pico-8 play session: no input (idle), after a click and taps of 🅾, ❎, 🅾+❎, 🅾 in the second before t = 0

[t = 1 s] idle ~1s (no d-pad/buttons)
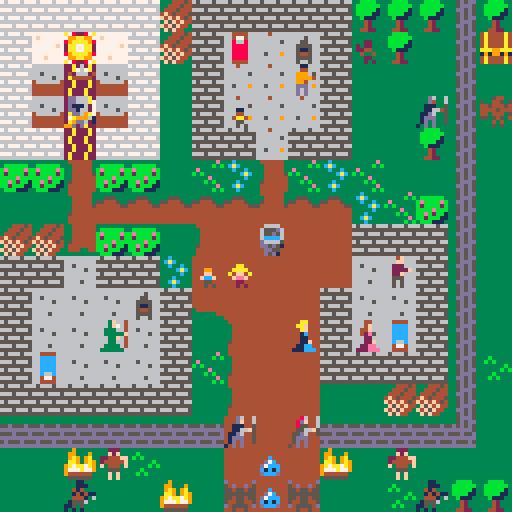
[t = 8 s] idle ~8s (no d-pad/buttons)
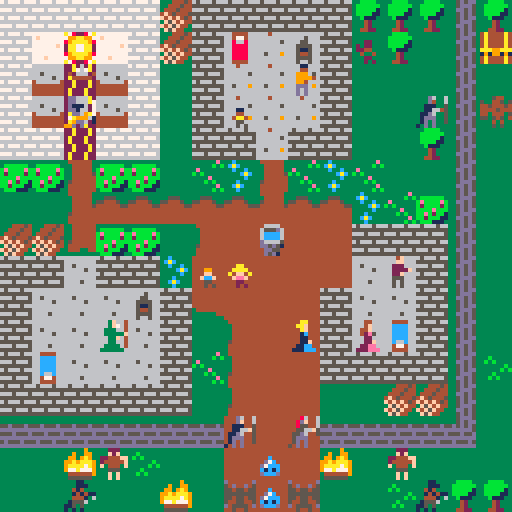

pico-8 cartridge
version 43
__lua__
--knights of power
--by mr traveling bard

--global variables
routines={}
--test=false

--==game state inits==
--intro state init
function init_intro()
	--variables
	scene="intro"
	--setup main functions
	_update=update_intro
	_draw=draw_intro
end

--main menu state init
function init_mainmenu()
 --variables
 text_timer=0
 text_wait=30
 scene="mainmenu"
	--setup main functions
	_update=update_mainmenu()
	_draw=draw_mainmenu()
end

--battle state init
function init_battle()
	--variables
 scene="battle"
	--setup main functions
	_update=update_battle()
	_draw=draw_battle()
end

--save state init
function init_save()
	--variables
--	scene="save"
	--setup main functions
--	_update=update_save()
--	_draw=draw_save()
end

--game state init
function init_game()
	--variables
	scene="game"
	game_win=false
	game_over=false
	menu_active=false
	bbeg_defeated=false
	--setup calls
	init_map() --in map code
	init_text() --in text code
	init_statuseffect()
	init_inventory()
	init_skills()
	init_status()
	init_player() --in player code
	init_npcs()
	init_switches()
	--setup main functions
	_update = update_game 
	_draw = draw_game
end

--==game functions==
--menus
function init_menu()
	--setup variables
	menuselect=1
end

function init_use_menu()
	use_menu=false
	useselect=1
	usestep=false
end

--game data
function init_npc(id,name,sprite,x,y,dialogue)
 return {
  id=id,
  name=name,
  sprite=sprite,
  x=x,
  y=y,
  --dialogue should be {{},{}}
  dialogue=dialogue
 }
end

function init_npcs()
	--main npc data source
	npc_data={}
	--for easier maintenance
	npc_temp1={} --non-dialogue
	npc_temp2={} --dialogue only
	--map1
	npc_temp1=split([[
	1,elder,136,3,10;
	2,kid,134,11,1;
	3,kid,133,7,3;
	4,kid,132,6,8;
	5,kid,135,7,8;
	6,villager,128,12,8;
	7,villager,129,9,2;
	8,villager,130,11,10;
	9,villager,131,9,10;
	10,guard,142,13,3;
	11,guard,141,7,13;
	12,guard,139,9,13;
	13,monster,163,15,3;
	14,monster,166,8,14;
	15,monster,164,7,15;
	16,monster,166,8,15;
	17,monster,164,9,15;
	18,monster,162,3,14;
	19,monster,167,2,15;
	20,monster,162,12,14;
	21,monster,167,13,15]],";")

--npcid,order,end?,self?,switch,story_req,set_story,text		
	npc_temp2=split([[
	1;64;1;false;false;;0;0;in our most dire need, where \are the gnomes, the wild men, \and the wizards of the spiral|
	1;64;2;true;false;;0;0;tower? will they stand by & \watch us burn?! or...are they \already dead?|
	2;64;1;true;false;;0;0;my dad said he heard something\by this side of the wall. he\looks worried...i'm scared.|
	3;64;1;true;false;;0;0;what are those at the gate \yelling about? what's going \on?|
	4;64;1;false;true;;0;0;my grandma said you shouldn't\show monsters fear. it only\makes them stronger.|
	4;64;2;false;true;;0;0;i'm still scared though...|
	4;66;3;false;true;;0;0;you don't have to be afraid.\i won't let them inside these\walls. the light will prevail.|
	4;64;4;false;true;;0;0;but...aren't you scared too?|
	4;66;5;false;true;;0;0;of course. but sometimes we\have to fight what is in front\of us, even if we're scared.|
	4;66;6;true;true;;0;0;because the cost of not doing\so is too high. stay strong.\the light will win this day.|
	4;64;1;true;false;;0;0;i'm staying strong, mister.|
	5;64;1;false;false;;0;0;the little blue ones look \kind of cute.|
	5;64;2;true;false;;0;0;are they really monsters?|
	6;64;1;false;false;;0;0;i don't care about goddesses,\gods, light, or darkness. but\when a bunch of monsters,|
	6;64;2;true;false;;0;0;ogres, & lizard folk turn up\with weapons, well... i'm \open to divine intervention.|
	7;64;1;false;false;;0;0;how can the goddess of light\let this happen? has the \light truly faded?|
	7;64;2;true;false;;0;0;should we accept our fate?\is this the end?;66|
	10;64;1;true;false;;0;0;i know it's just beyond this\wall. will it climb or...is it\strong enough to bust through?|
	11;64;1;true;false;;0;0;this is bad. we simply don't\have the numbers to hold this\many back!|
	12;64;1;false;false;;0;0;we are supposed to deal with\bandits & the occasional\monster. but this...|
	12;64;2;true;false;;0;0;this is a small army... what\if it's only the vanguard?]],"|")
	
	for i=1,#npc_temp1 do
		local id,name,sprite,x,y=unpack(split(npc_temp1[i],","))
		local dialogue=parse_text(npc_temp2,true,id)
		add(npc_data,init_npc(id,name,sprite,x,y,dialogue))
	end
end

function init_inventory()
	--setup variables
	invselect=1
	invstep=false
	--add inventory
	--format:item_num,name,quick desc,full desc,
	--q heal amount,q status effect to add, q se to remove,
	--f heal amount,f se to add,f se to remove;
	if not inventory_data then
		inventory_data=split([[
		1,dwarven bread,quick:heal 3hp/3 turns,full:heal 6hp+3 def/3 turns,3,4,0,6,5,4;
		2,kobold's bane,quick:cure burned,full:quick+3 atk/3 turns,0,0,1,0,6,1;
		3,rogue's folly,quick:cure fouled,full:quick+3 spd/3 turns,0,0,2,0,7,2;
		4,weak health potion,quick:heal 5hp,full:heal 12hp,5,0,0,12,0,0,0;
		5,whitewood tincture,quick:+3 mag/3 turns,full:+3 to stats/3 turns,0,8,0,0,9,0]],";")
	end
end

function init_skills()
	--setup variables
	skiselect=1
	skistep=false
	--add skills
	--format:skill_num,name,
	--desc line 1,desc line 2,
	--mp cost,damage,se add,menu useable;
	if not skills_data then
		skills_data=split([[
		1,sword of light  ,one enemy,   holy damage,2,0,0,0;
		2,healing light   ,self,restores hp to full,5,0,0,1;
		3,shield of light ,self,negate all damage/1 turn,2,0,10,0;
		4,flash of light  ,all enemies,   holy damage + 50% stun,3,0,0,0;
		5,the last light  ,all enemies,release remaining light,60,0,0,0]],";")
	end
end

function init_status()
	status_labels1=split([[
	1,lv: ;
	2,hp: ;
	3,mp: ;
	4,xp: ;
	5,status: ;
	6, ;
	7, ;
	8,=equipment=;
	9,iron sword : +;
	10,iron shield: +]],";")
	status_labels2=split([[
	11,  str: ;
	12,  dex: ;
	13,  con: ;
	14,  mag: ;
	15,  atk: ;
	16,  def: ;
	17,  spd: ;
	18,m.atk: ;
	19,m.def:	]],";")
end

function init_statuseffect()
	--num,name,stat,value,
	--2nd stat, value;
	--10=all 0=hp
	statuseffect_data=split([[
	1,burned,0,-1,5,-3;
	2,fouled,0,-2,0,0;
	3,afraid,10,-2,0,0;
	4,full,0,3,0,0;
	5,sturdy,0,6,6,3;
	6,strong,5,3,0,0;
	7,swift,7,3,0,0;
	8,smart,8,3,0,0;
	9,super,10,3,0,0;
	10,safe,0,0,0,0]],";")
end

function init_temp_stats()
--1,str 2,dex 3,con 4,mag
--5,atk 6,def 7,spd 8,matk 9,mdef
	p.temp_stats={}
	for i=1,9 do
		add(p.temp_stats,0)
	end
end

function init_switches()
	switches={}
	--add(switches,{"test",false})
end

--main config
_init = init_intro 
-->8
--update code

--intro state update
function update_intro()
	if btnp(🅾️) then
		--go to main menu
		active_text=nil
		--init_mainmenu()
		init_game()
	end
end

--main menu state update
function update_mainmenu()
	if btnp(🅾️) and (active_text) then
		--go to game
		active_text=nil
		init_game()
	end
end

--save state update
function update_save()
	--code
end

--game state update
function update_game()
	if (not game_over) then
		if ((not active_text) and (not menu_active) and (not active_dialogue)) then
			update_map()
			move_player()
			check_win_lose()
		elseif menu_active then
			if inventory_menu then
				if use_menu then
					update_use_menu()
				else
					update_inventory()
				end
			elseif skills_menu then
				if use_menu then
					update_use_menu()
				else
					update_skills()
				end
			elseif status_menu then 
				--lock select for main menu
			else
				update_menu()
			end
		end
	else
		if (btnp(❎))	extcmd("reset")
	end
end

--game functions
function update_tiles()
	for x=mapx,mapx+15 do
		for y=mapy,mapy+15 do
			if (is_tile(anim1,x,y)) then
				swap_tile(x,y)
				--sfx(3)
			elseif (is_tile(anim2,x,y)) then
				unswap_tile(x,y)
				--sfx(3)
			end
		end
	end
end

function update_menu()
--todo: consolidate all these
--update menus into single func
--since they are very similar
	if btnp(➡️) then
		if menuselect<4 then
			menuselect+=1
		else
			menuselect=1
		end
	elseif btnp(⬅️) then
		if menuselect>1 then
			menuselect-=1
		else
			menuselect=4
		end
	end
end

function update_inventory() 
	if btnp(⬇️) and p_inventory then
		if invselect<#p_inventory then
			invselect+=1
		else
			invselect=1
		end
	elseif btnp(⬆️) and p_inventory then
		if invselect>1 then
			invselect-=1
		else
			invselect=#p_inventory
		end
	end
end

function update_skills() 
	if btnp(⬇️) then
		if skiselect<#p_skills then
			skiselect+=1
		else
			skiselect=1
		end
	elseif btnp(⬆️) then
		if skiselect>1 then
			skiselect-=1
		else
			skiselect=#p_skills
		end
	end
end

function update_use_menu() 
	if btnp(⬇️) or btnp(⬆️) then
		if useselect==1 then
			useselect=2
		else
			useselect=1
		end
	end
end

function check_can_use_item()
	local value=p_inventory[invselect][1]
	
	if value==4 and p.hp==p.maxhp then
		active_text="\n\n     your health is full"
		draw_text()
		return false
	end
	return true
end

function check_can_use_skill()
	local mp_cost=p_skills[skiselect][5]
	--check if menu only
	if p_skills[skiselect][8]==0 and scene=="game" then
		active_text="\n\n   skill can't be used now"
		draw_text()
		return false
	--check if you have enough mana
	elseif (mp_cost>p.mp or p.mp==0) then
		active_text="\n\n    your mana is too low"
		draw_text()
		return false
	--check if you are already at full hp
	elseif skiselect==2 and p.hp==p.maxhp then
		active_text="\n\n     your health is full"
		draw_text()
		return false
	end
	return true
end

function check_win_lose()
	if bbeg_defeated then
		game_win=true
		game_over=true
	elseif p.hp<=0 then
		game_win=false
		game_over=true
	end
end

function async(func)
	add(routines,cocreate(func))
end

function wait(frames)
	for i=1,frames do
		yield()
	end
end

function run_async()
	for r in all(routines) do
		if costatus(r) == "dead" then
			del(routines,r)
		else
			assert(coresume(r))
		end
	end
end

function move(obj,key,dest,frames,expr)
	local init=obj[key]
	frames=frames or 30
	expr=expr or linear
	
	for i=1,frames do
		obj[key]=lerp(init,dest,expr(i/frames))
		yield()
	end
end

function lerp(a,b,t)
	return a+(b-a)*t
end

function linear(t)
	return t
end

function easeinelastic(t)
	if(t==0) return 0
	return 2^(10*t-10)*cos(2*t-2)
end

function is_empty(t)
--checks if a table is empty

	for _,_ in pairs(t) do
		return false
	end
	return true
end

-->8
--draw code

--intro state draw
function draw_intro()
	cls()
	active_text="\n   traveling bard studios\n\n          presents"
	draw_text(4,14,4,48)
end

--main menu state draw
function draw_mainmenu()
	cls() 
	active_text="\n   knights of power:\n\n              last light"
	draw_text(4,14,4,48)
end

--save state draw
function draw_save()
	--code
end

--game state draw
function draw_game()
	cls()
	if (not game_over) then
		draw_map()
		draw_npcs()
		draw_player()
		if (not active_text) then
			if active_dialogue then
				draw_textbox(face)
			else
				--x button checks
				if (btnp(❎) and (not menu_active)) then
					init_menu()
					menu_active=true
 			elseif (btnp(❎) and menu_active) then
 				if not (inventory_menu or use_menu or skills_menu or status_menu) then
					menu_active=false
				else
					if (btnp(❎) and inventory_menu) then
						if (not use_menu) then
							inventory_menu=false
						else
							init_use_menu()
						end
					elseif (btnp(❎) and skills_menu) then
						if (not use_menu) then
							skills_menu=false
						else
							init_use_menu()
						end
					elseif (btnp(❎) and status_menu) then
						status_menu=false
					end
				end
			end
		end
		--draw active menus
		if menu_active then
			check_hp_color()
			draw_menu()
			draw_mini_status(66)
			--main menu options
			if (btnp(🅾️) and menuselect==1) then 
				if (not inventory_menu) init_inventory()
					inventory_menu=true 
				elseif (btnp(🅾️) and menuselect==2) then
					if (not skills_menu) init_skills()
					skills_menu=true
				elseif (btnp(🅾️) and menuselect==3) then 
					status_menu=true 
				end
				--items
				if inventory_menu then 
					draw_inventory()
					--use
					if (btnp(🅾️) and p_inventory and #p_inventory>0) then
						if invstep and (not usestep) then
							init_use_menu()
							use_menu=true 
						else
							invstep=true
						end
					end
					if use_menu then
						draw_use_menu()
						if (btnp(🅾️) and useselect==1) then
							if usestep then 
								if check_can_use_item() then
									use_item()
								else
									init_use_menu()
								end
							else
								usestep=true
							end
						elseif (btnp(🅾️) and useselect==2) then
							init_use_menu()
						end
					end
				end
				--skills
				if skills_menu then 
					draw_skills()
					--use
					if (btnp(🅾️) and skistep and (not usestep)) then
							init_use_menu()
							use_menu=true 
					else
							skistep=true
					end
					if use_menu then
						draw_use_menu()
						if (btnp(🅾️) and useselect==1) then
							if usestep then 
								if check_can_use_skill() then
									use_skill()
								else
									init_use_menu()
								end
							else
								usestep=true
							end
						elseif (btnp(🅾️) and useselect==2) then
							init_use_menu()
						end
					end
				end
				--status
				if status_menu then 
					draw_status()
				end
				--options
			end
		else
			draw_text()
		end
		--==testing area==
		--print(next_text,9)
		--print("p.x: "..p.x,0,0,0)
		--print("p.y: "..p.y,0,8,0)
		--print("p.dx: "..p.dx,0,16,0)
		--print("p.dy: "..p.dy,0,24,0)
		--print("t.x: "..(targetx or 0),0,32,0)
		--print("t.y: "..(targety or 0),0,40,0)
		--print(text_data[1][2],0,0,9)
		--print(text_data[2][2],0,8,9)
		--print(text_data[3][2],0,16,9)
		--print(npc_data[4].dialogue[1][6],0,0,0)
		--print(npc_data[4].dialogue[2][6],0,8,0)
		--print(npc_data[4].dialogue[7][6],0,16,0)	
		--print("diff x: "..abs(p.x - npc_data[1].x),0,32,0)
		--print("diff y: "..abs(p.y - npc_data[1].y),0,40,0)
		--==end of testing area==
	else
		draw_win_lose()
	end
end

--game functions
function draw_menu()	
	menux=mapx*8+10
	menuy=mapy*8+7
	
	draw_box(1,14,4,2)
	if menuselect==1 then
	--x1=8,x2=30
	rectfill(menux-2,menuy-1,menux+20,menuy+5,13)
 elseif menuselect==2 then
	--x1=32,x2=58
	rectfill(menux+22,menuy-1,menux+48,menuy+5,13)
 elseif menuselect==3 then
	--x1=60,x2=86
	rectfill(menux+50,menuy-1,menux+76,menuy+5,13)
 else
	--x1=88,x2=118
	rectfill(menux+78,menuy-1,menux+108,menuy+5,13)
 end
	print("items skills status options",menux,menuy,7)
--troubleshooting
--print(menuselect,1,1,12)
end

function draw_inventory()
	local invx=mapx*8+10
	local invy=mapy*8+2
 local line_item=0

	--inventory box
	draw_box(5,11,4,44)
	--description box
	draw_box(2,14,4,19)
	--print if available
 if p_inventory and #p_inventory>0 then
 	--invselect
 	rectfill(invx-2,invy+38+(invselect*8),invx+85,invy+44+(invselect*8),13)
		--inventory
		for i=1,#p_inventory do
			if p_inventory[i][3]>0 then
				line_item+=1
				print((p_inventory[i][3]<10 and "0" or "")..p_inventory[i][3].." "..p_inventory[i][2],invx,invy+39+(line_item*8),7)
			end
		end
		--description
		print(p_inventory[invselect][4],invx,invy+22,7)
		print(p_inventory[invselect][5],invx,invy+30,7) 
	end	
end

function draw_skills()
	local skix=mapx*8+10
	local skiy=mapy*8+2
	local line_item=0

	--skills box
 draw_box(5,11,4,44)
 --description box
	draw_box(2,14,4,19)
 --skiselect
 rectfill(skix-2,skiy+38+(skiselect*8),skix+85,skiy+44+(skiselect*8),13)
	--skills
	for i=1,#p_skills do
		line_item+=1
		print(p_skills[i][2].." "..(p_skills[i][5]<10 and "0" or "")..p_skills[i][5].."mp",skix,skiy+39+(line_item*8),7)
	end
	--description
	print(p_skills[skiselect][3],skix,skiy+22,7)
	if p_skills[skiselect][6]>0 and skiselect~=5 then
		print(p_skills[skiselect][6],skix,skiy+30,9)
	end
 print(p_skills[skiselect][4],skix,skiy+30,7) 	
end

function draw_use_menu()
	local usex=mapx*8+106
	local usey=mapy*8+48
 
 draw_box(3,2,101,44)
 --use select
 rectfill(usex,usey-1+(useselect*8),usex+13,usey+5+(useselect*8),13)
 --use menu
	print("use?",usex,usey,7)
	print("yes",usex+1,usey+8,7)
	print("no",usex+1,usey+16,7)
end

function draw_mini_status(face)
	mini_statusx=mapx*8+42
	mini_statusy=mapy*8+92

	draw_box(3,5,42,94,face)
	print("lv: "..p.lvl,mini_statusx+6,mini_statusy+7,7)
	print("hp: ",mini_statusx+6,mini_statusy+15,7)
	print((p.hp<10 and "0" or "")..p.hp,mini_statusx+22,mini_statusy+15,hp_color)
	print("/",mini_statusx+30,mini_statusy+15,7)
	print(p.maxhp,mini_statusx+34,mini_statusy+15,maxhp_color)
	print("mp: "..(p.mp<10 and "0" or "")..p.mp.."/"..p_maxmp,mini_statusx+6,mini_statusy+23,7)	
end

function draw_status()
	local statusx=mapx*8+10
	local statusy=mapy*8+2

	--status box
 draw_box(12,14,4,19)
 --labels
 print(p.name,statusx,statusy+22,7)
 print(p.title,statusx,statusy+30,7)
 draw_print(status_labels1,statusx,statusy+30)
 draw_print(status_labels2,statusx+72,statusy+38)
 --values
 print(p.lvl,statusx+14,statusy+38,7)
 --hp & mp
 print((p.hp<10 and "0" or "")..p.hp,statusx+14,statusy+46,hp_color)
 print("/",statusx+22,statusy+46,7)
 print(p.maxhp,statusx+26,statusy+46,maxhp_color)
 print((p.mp<10 and "0" or "")..p.mp.."/"..p_maxmp,statusx+14,statusy+54,7)
 print(p.xp,statusx+14,statusy+62,7)
 --status
 if is_empty(p.status) then
		print("normal",statusx+28,statusy+70,7)	
 else
 	print_range(p.status,1,2,statusx+28,statusy+70)
 	print_range(p.status,3,5,statusx,statusy+78)
 	print_range(p.status,6,8,statusx,statusy+86)
 end
	--equipment
	print(p.sword_score,statusx+57,statusy+102,7)
	print(p.shield_score,statusx+57,statusy+110,7)
 --the rest of the stats
 
 temp_stats=split(p_str_total..",;"..p_dex_total..",;"..p_con_total..",;"..p_mag_total..",;"..p.atk..",;"..p.def..",;"..p.spd..",;"..p.matk..",;"..p.mdef..",",";")
	for i=1,9 do
		temp_stats[i]=temp_stats[i]..check_color(p.temp_stats[i])
	end
	draw_print(temp_stats,statusx+98,statusy+38,true)
end

function check_color(value)
	if value>0 then
		return 11
	elseif value<0 then
		return 8
	else 
		return 7
	end
end

function check_hp_color()
 maxhp_color=check_color(p.temp_stats[3])
 hp_color=(p.hp==p.maxhp and maxhp_color or 7)
end

function draw_print(split_string,x,y,color_flag)
	local color_flag=color_flag or false
	
	for i=1,#split_string do
		if color_flag then
			local label,c_num=unpack(split(split_string[i],","))	
			print(label,x,y+(i*8),c_num)
		else
			local line_item,label=unpack(split(split_string[i],","))
			print(label,x,y+(i*8),7)	
		end
	end
end

function draw_textbox(face)
	--faces: default 64;hero 66
	face=face or 64
	textx=mapx*8
	texty=mapy*8+96
	
	if active_dialogue then
		--draw_box(3,15,0,52,face)
		draw_box(3,15,0,96,face)
		print(active_dialogue,textx+5,texty+5,7)
		if (flr(time()*4)%2==0) then
			spr(100,textx+116,texty+20)
		end
	end
	
	if (btnp(🅾️) and read) then
		active_dialogue=nil
		read=false	
	else
		read=true
	end
end

function draw_text(rows,col,x,y)
	--local iterate=iterate or false
	--local text_index=text_index or 0
	local rows=rows or 3
	local col=col or 14
	local x=x or 4
	local y=y or 52
	 
	if active_text then
		if scene=="game" then
			textx=mapx*8+x
			texty=mapy*8+y
		else
			textx=x
			texty=y
		end
	
		draw_box(rows,col,x,y)
		print(active_text,textx+4,texty+4,7)
		if (flr(time()*4)%2==0) then
			spr(100,textx+(col*8-4),texty+(rows*8-4))
		end
	end
	
	if (btnp(🅾️) and read) then
		active_text=nil
		read=false	
	else
		read=true
	end	
end

function draw_box(rows,columns,x,y,face)
	--face is the sprite or default box
	face=face or 64
	if (scene=="game") then
		boxx=mapx*8+x
		boxy=mapy*8+y
	else
		boxx=x
		boxy=y
	end
	--default box
	fill=81
	top_left=64
	v_border=80
	h_border=65
	--conditional updates
	if (face==66) then 
		top_left=68
		v_border=82
		h_border=67		
	elseif (face==69) then
		top_left=84
		v_border=85
		h_border=70
	end

	--building the box
	--face corner
	spr(face,boxx,boxy)
	--other three corners
	spr(top_left,boxx+(columns*8),boxy,1,1,true) --topright
	spr(top_left,boxx,boxy+(rows*8),1,1,false,true) --bottomleft
	spr(top_left,boxx+(columns*8),boxy+(rows*8),1,1,true,true) --bottomright
	for i=1,(columns-1) do
		--horizontal borders
		spr(h_border,boxx+i*8,boxy)
		spr(h_border,boxx+i*8,boxy+(rows*8),1,1,false,true)
 	for n=1,(rows-1) do
 		--vertical borders
			spr(v_border,boxx,boxy+n*8)
			spr(v_border,boxx+(columns*8),boxy+n*8,1,1,true,false)
 		--fill
 		spr(fill,boxx+i*8,boxy+n*8)
 	end
 end
end

function draw_win_lose()
	camera()
	if (game_win) then
		print("★ you win! ★",37,64,7)
 else
 	print("game over! :(",38,64,7)
 end
 	print("press ❎ to play again",20,72,5)
end

function print_range(list,start_i,end_i,x,y)
  local str = ""
  for i = start_i, min(#list, end_i) do
    str = str .. list[i][1] .. " "
  end
  if str ~= "" then print(str,x,y,7) end
end

-->8
--player code

function init_player()
--sets all initial player data

	p={}
--[[	
 p.x=2 --starting x
	p.y=3 --starting y
	p.dx=0 --x facing: -1 (left), 0, 1 (right)
 p.dy=-1 --y facing: -1 (up), 0, 1 (down)
	p.sprite=1
	==starting stats==
	p.name="????"
	p.title="the last"
	p.lvl=1
	p.mp=60
	p.xp=0
	p.str=4
	p.dex=4
	p.con=4
	p.mag=4
	==starting equipment stats==
	p.sword_score=5
	p.shield_score=2
	]]
	p.x,p.y,p.dx,p.dy,p.sprite,p.name,p.title,p.lvl,p.mp,p.xp,p.str,p.dex,p.con,p.mag,p.sword_score,p.shield_score=
	unpack(split("2,3,0,-1,1,????,the last light,1,60,0,4,4,4,4,5,2"))
	--starting stats
	p_maxmp=60 --just for drawing
	p.status={}
	init_temp_stats()
	set_stats()
	p_skills={}
	set_skills()
	--testing area
	--change_statuseffects(1,true)
	--p.hp=2
	--starting inventory
	p_inventory={}
	set_inventory()
end

function set_xp_table()
--orders papa johns pizza

	xp_table = split("10,30,90,270")
end

function set_inventory()
--sets starting player inv

	start_inv=split("1,1;2,8;3,11;4,1;5,2",";")
 --start_inv=split("5,2;1,2",";")
	if start_inv then
		for i=1,#start_inv do
			local item_num,quantity=unpack(split(start_inv[i],","))
		
			add_item(item_num,quantity)
		end
	end
end

function add_item(item_num,quantity)
--adds/updates items to player
	
	local inum,iname,qdesc,fdesc,qheal,qadd_stat,qremove_stat,fheal,fadd_stat,fremove_stat=lookup_inventory_data(item_num)
	local exists=exists_in(p_inventory,iname)
	if exists then
		p_inventory[exists][3]+=quantity
	else 
		add(p_inventory,{inum,iname,quantity,qdesc,fdesc,qheal,qadd_stat,qremove_stat,fheal,fadd_stat,fremove_stat})
	end
end

function lookup_inventory_data(item_num)
	return unpack(split(inventory_data[item_num],","))
end

function lookup_skills_data(skill_num)
	return unpack(split(skills_data[skill_num],","))
end

function lookup_statuseffect_data(status_num)
	return unpack(split(statuseffect_data[status_num],","))
end

function use_item(use_type)
--uses items
	local use_type=use_type or "f"
	local qheal,qadd,qremove,fheal,fadd,fremove=unpack(p_inventory[invselect],6,11)
	--=quick use=
 if use_type=="q" then
		--remove statuses if available
		if qremove>0 then
			change_statuseffects(qremove,false)
		end
		--add statuses if available
		if qadd>0 then
			change_statuseffects(qadd,true)
		end
		--recover health if available
		if qheal>0 then
			p.hp+=qheal
			if p.hp>p.maxhp then
				p.hp=p.maxhp
			end
		end
	--=full use=
	else
		--remove statuses if available
		if fremove>0 then
			change_statuseffects(fremove,false)
		end
		--add statuses if available
		if fadd>0 then
			change_statuseffects(fadd,true)
		end
		--recover health if available
		if fheal>0 then
			p.hp+=fheal
			if p.hp>p.maxhp then
				p.hp=p.maxhp
			end
		end
	end
	--deduct from inventory
	p_inventory[invselect][3]-=1
	if p_inventory[invselect][3]==0 then
	 local i=(invselect==#p_inventory and invselect-1 or invselect)
	 deli(p_inventory,invselect)
	 invselect=i
	end
	--cleanup
	init_use_menu()
end

function change_statuseffects(status_num,add_boolean)
	local snum,sdesc,stat1,val1,stat2,val2=lookup_statuseffect_data(status_num)
	if add_boolean then
		local exists=exists_in(p.status,sdesc)
		if exists then
			p.status[exists][2]=3
		else
			add(p.status,{sdesc,3})
			change_stats(stat1,val1)
			change_stats(stat2,val2)
		end
	else
		local exists=exists_in(p.status,sdesc,true)
		if exists then
			change_stats(stat1,val1,true)
			change_stats(stat2,val2,true)
		end
	end
	set_stats(true)
end

function change_stats(stat_num,value,stat_revert)
--0,hp 10,all main stats
	local stat_revert=stat_revert or false
	
	if stat_num>0 then
		if stat_num==10 then
			for i=1,9 do
				if stat_revert then
					p.temp_stats[i]-=value
				else
					p.temp_stats[i]+=value
				end
			end
		else
			if stat_revert then
				p.temp_stats[stat_num]-=value
			else
				p.temp_stats[stat_num]+=value
			end
		end
	end
end

function exists_in(t,v,delete_flag)
	local delete_flag=delete_flag or false
	local n=#t
	
	for i=1,n do
		if t[i][1]==v then
			if delete_flag then
				deli(t,i)
				return true
			else
				return i
			end
		end
	end
	return false
end

function check_for_levelup()
--checks player xp against xp_table

	if (xp_table[p.lvl] >= p.xp) levelup()
end

function levelup()
--prompt the player which stat they would like to update
--draw_levelup()
	p.lvl+=1
	if p.lvl==5 then 
		p.mp+=10
		if p.mp>p_maxmp then 
			p_maxmp=p.mp
		end
		p_skills[5][2]="the last light+ "
		p_skills[5][4]="destroy the darkness"
	end
	set_stats()
end

function set_stats(refresh)
--sets all player battle stats
	local refresh=refresh or false
	local temp_str,temp_dex,temp_con,temp_mag,temp_atk,temp_def,temp_spd,temp_matk,temp_mdef=unpack(p.temp_stats)
	local maxhp_start=p.maxhp
	
	p_str_total=p.str+temp_str
	p_dex_total=p.dex+temp_dex
	p_con_total=p.con+temp_con
	p_mag_total=p.mag+temp_mag
	
	p.atk = p.str + p.lvl + p.sword_score + temp_atk
	p.def = p.con + p.shield_score + temp_def
	p.spd = p.dex + p.lvl + temp_spd
	p.matk = p.mag + p.lvl + p.sword_score + temp_matk
	p.mdef = p.mag + p.shield_score + temp_mdef
	p.maxhp = (p.con*4) + (p.lvl*4) + (temp_con*3)
	if refresh then
		--if maxhp increases hp increases
		local hpdiff=p.maxhp-maxhp_start
		if hpdiff>0 then
			p.hp+=hpdiff
		end
		--if maxhp decreases hp decreases to match maxhp if over it
		if p.hp>p.maxhp then
			p.hp=p.maxhp
		end
		return
	end
	p.hp = p.maxhp
end

function set_skills()
	--sets player skill list
	for i=1,#skills_data do		
			add_skill(i)
	end
end

function add_skill(skill_num)
--adds skills to player
	local snum,sname,sdesc1,sdesc2,smpcost,sdamage,sadd,smenu=lookup_skills_data(skill_num)
	--specific to 1 & 4 that describe values that need to be updated
	if snum==1 then
		sdamage=p.atk+(p.matk*2)
	elseif snum==4 then
		sdamage=p.matk
	elseif snum==5 then
		sdamage=(p.matk*p.mp)*(p.lvl==5 and 2 or 1)
	end
	add(p_skills,{snum,sname,sdesc1,sdesc2,smpcost,sdamage,sadd,smenu})
end

function use_skill(use_type)
--uses skills
	local use_type=use_type or "m"
	local smpcost,sdamage,sadd,smenu=unpack(p_skills[skiselect],5,8)
	--add statuses if available
	if sadd>0 then
		change_statuseffects(sadd,true)
	end
	--recover health if available
	if skiselect==2 then
		p.hp=p.maxhp
	end
	--deduct mp & adjust last light
	p.mp-=p_skills[skiselect][5]
	set_last_light()
	--cleanup
	init_use_menu()
end

function set_last_light()
	p_skills[5][5]=p.mp
end

function draw_player()
	spr(p.sprite,p.x*8,p.y*8,1.0,1.0,flip_x)
end

function move_player()
	local movex=0
	local movey=0
	
	if btnp(⬅️) then
	 movex=-1
	 flip_x=true
	end
	if btnp(➡️) then 
		movex=1
		flip_x=false
	end
	if (btnp(⬆️))	movey=-1
	if (btnp(⬇️))	movey=1
	
	if movex!=0 or movey!=0 then
		p.dx=movex
		p.dy=movey
	end
	
	local newx=p.x+movex
	local newy=p.y+movey
	
	interact(newx,newy)
		
	if (can_move(newx,newy)) then
		p.x=mid(0,newx,127)
		p.y=mid(0,newy,63)
	else
		sfx(0)
	end
end

function interact(x,y)
	targetx=p.x+p.dx
	targety=p.y+p.dy
	--check for text
	active_text=get_text(x,y)
	--check for fight
	if targetx==8 and targety==14 then
		if not slime_defeated then
			init_battle()
		end
	end
	--check for npc dialogue
	if btnp(🅾️) and active_dialogue==nil then 
 	talking=true
 end
 if talking then
 	for n in all(npc_data) do
  	-- distance check between player and this specific npc
  	if targetx==n.x and targety==n.y then
   	active_dialogue,face=get_npc_dialogue(n) 
   	break
  	end
 	end
 end
 if active_dialogue==nil then
 	talking=false
 	clean_reads()
 end
end

-->8
--map code

function init_map()
	--timers
	timer=0
	anim_time=15 --30 = 1 second

	--map tile settings
	wall=split([[3,4,5,6,7,8,9,10
	,11,12,13,14,15,18,21,22,23,24
	,25,28,29,32,33,34,35,36,37,38
	,44,45,50,52]],",")
	anim1=split([[12,14,28,44,60
	,62]],",")
	anim2=split([[13,15,29,45,61
	,63]],",")
	--text=split([[26,63]],",")
	lose={}
	win={}
	cutscene={}	
end

function update_map()
	if (timer<0) then
		update_tiles()
		timer=anim_time
	end
	timer-=1
end

function draw_map()
	mapx=flr(p.x/16)*16
	mapy=flr(p.y/16)*16
	camera(mapx*8,mapy*8)
	
	map(0,0,0,0,128,64)
end

function draw_npcs()
	for n in all(npc_data) do
  draw_npc(n.sprite, n.x, n.y)
 end
end

function draw_npc(sprite,x,y)
	spr(sprite,x*8,y*8)
end

function is_tile(tile_type,x,y)
	tile=mget(x,y)
	for i=1,#tile_type do
		if (tile==tile_type[i]) return true
	end
	return false
end

function can_move(x,y)
	--check if an npc is there
	for n in all(npc_data) do
		if x==n.x and y==n.y then
			return false
		end
	end
	--if no npc, is it a wall?
	return not is_tile(wall,x,y)
end

function swap_tile(x,y)
	tile=mget(x,y)
	mset(x,y,tile+1)
end

function unswap_tile(x,y)
	tile=mget(x,y)
	mset(x,y,tile-1)
end
-->8
--text code

function init_text()
	--story variables
	story_beat=0
	next_text=0
	cleaned_reads=true
	ended=false
	face=64
	
	--setup tables
	text_data={}
	cutscene_data={}
	
	--common text
	locked_door="the door is locked.\nperhaps there's a\nkey nearby..."

	--adding text to dictionary
	--(x,y,order,end?,self?,switch?,story?,set_story?,text
	set_alltext()
	
end

function set_alltext()	
	temp_text_data={}
	--initial text state
--x,y,order,end?,self?,switch,story_req,set_story,text	
	--map1
	temp_text_data=split([[
	2;4;1;false;true;;0;0;as you leave this once holy \place to face the agents of \darkness, you are struck by|
 2;4;2;false;true;;0;0;a feeling that you will \likely never return.|
 2;4;3;true;true;;0;1;did your goddess feel the \same when she stood alone \against the dark gods?]],"|")
 
 --load data into text_data 
 parse_text(temp_text_data,false)	
end

function parse_text(split_table,npc_flag,id)
 local id=id or 0
	local npc_dialogue={}
	
	for i=1,#split_table do
 	local order,text_end,set_selfswitch,switch,story_req,set_story,text=unpack(split(split_table[i],";"),3,9)
 	local split_text=split(text,"\\")
 	local end_flag= text_end=="true" and true or false
		local self_flag= set_selfswitch=="true" and true or false
 	
 	if #split_text>1 then
 		local temp_text=""
 		for i=1,#split_text do
 			temp_text=temp_text..split_text[i]..chr(10)
 		end		
 		--override text with temp
 		text=temp_text
 	end
 	if npc_flag then
 		local npcid,face=unpack(split(split_table[i],";"),1,2)
 		if npcid==id then
 			add(npc_dialogue,{npcid,false,order,end_flag,self_flag,false,switch,story_req,set_story,text,face})
 		end
 	else
 		local x,y=unpack(split(split_table[i],";"),1,2)
 		add_text(x,y,order,end_flag,self_flag,switch,story_req,set_story,text)
 	end
 end
 --returns a dialogue table for a npc init
 if npc_flag then
 	return npc_dialogue
 end
end

function add_text(x,y,order,text_end,set_selfswitch,switch,story_req,set_story,text)
--x,y that triggers it
--the boolean here is being set for normal iteration as false by default
--order of text as a number
--text_end is a boolean,false means there is more,true means it is the end
--set_selfswitch is a boolean, false will allow repeats, true will not allow repeats
--the boolean here is being set for normal selfswitch use if being used, false by default
--switch is a string that will be looked up if true otherwise ignore
--story_req is a num of the required story_beat, if 0 then doesn't matter
--set_story sets the story beat
	add(text_data,{x+y*128,false,order,text_end,set_selfswitch,false,switch,story_req,set_story,text})
end

function get_text(x,y)
--search texts for x and y
	local index=x+y*128
	local exists=exists_in(text_data,index)
	
	--does something exist on this tile?
	if exists then
		exists+=next_text
		local index,read,order,text_end,set_self,self,switch,story_req,set_story,text=unpack(text_data[exists])
		local checked=text_check(read,text_end,switch,story_req,set_story)
		
		--show text if not read yet
		if checked then
			--update read
			text_data[exists][2]=true
			--update selfswitch as needed
			if set_self then
				text_data[exists][6]=true
			end
			--send text
			return text
		else
			return nil
		end
	else
		--nothing was found for this tile
		return nil
	end
end

function get_npc_dialogue(npc)
	local line_index=first_available_dialogue(npc)
	local empty=is_empty(npc.dialogue)
	
	--does this npc have dialogue?
	if empty then
		return nil
	else
		local npcid,read,order,text_end,set_self,self,switch,story_req,set_story,text,face=unpack(npc.dialogue[line_index])
		local checked=text_check(read,text_end,switch,story_req,set_story)
		
		--show text if not read yet
		if checked and ended==false then
			--update read
			npc.dialogue[line_index][2]=true
			--update selfswitch as needed
			if set_self then
				npc.dialogue[line_index][6]=true
			end
			if text_end then
				ended=true
			end
			--send text and face
			return text,face
		else
			ended=false
			return nil
		end
	end	
end

function text_check(read,text_end,switch,story_req,set_story)
	local switch_exists=exists_in(switches,switch)
	--==checks==	
	--check switches
	if switch_exists then
		if switches[switch_exists][2]==false then
			return nil
		end
	end
	--check story req
	if story_req~=0 and story_req>story_beat then
		return nil
	end
	--show text if not read yet
	if read then
			return nil
	end
	--==passes==
	--update story beat as needed
	if story_beat<set_story then
		story_beat=set_story
	end
	--iterate if needed
	if text_end then
		next_text=0
		--setup cleaner
		cleaned_reads=false
	else
		next_text+=1
	end
	return true
end

function clean_reads()
--if selfswitch is false,then 
--update reads set to true from
--interactions
	for i=1,#text_data do
		if text_data[i][6]==false and text_data[i][2] then
			text_data[i][2]=false
		end
	end
	for n in all(npc_data) do
		for i=1,#n.dialogue do
			if n.dialogue[i][6]==false and n.dialogue[i][2] then
				n.dialogue[i][2]=false
			end
		end
	end
	cleaned_reads=true
end

function first_available_dialogue(npc)
	local n=#npc.dialogue
	
	for i=1,n do
		if npc.dialogue[i][2]==false and npc.dialogue[i][6]==false then
			return i
		end
	end
	return n
end

function add_cutscene(map_num,seq,switch,obj,action,key,dest,frames,text)
--add code
end

function get_cutscene()
--add code
end

function run_cutscene()
-- parse instructions and 
-- create async func like below
-- possible actions: 
-- wait,move,text,battle,animate

--	async(function()
--		move(p,"x",64)
--  wait(30)
--		move(p,"y",32)
--	end)
end

-->8
--battlesystem code

function init_battle()
	--game states
	battle_state={
		player_turn=1,
		enemy_turn=2,
		win=3,
		lose=4
	}
	--battle test data
	battle={
		state=1,
		enemy={hp=15,maxhp=15,atk=3,name="slime"},
		message="your turn!",
		battle_select=1, --1=attack,2=heal 
		anim_timer = 0
	}
	--setup main functions
	_update = update_battle 
	_draw = draw_battle
end

function update_battle()
	battle.anim_timer -= 1
	
	if battle.state==battle_state.player_turn then
		--move select
		if btnp(2) then battle.battle_select=1 end
		if btnp(3) then battle.battle_select=2 end
		--confirm action
		if btnp(4) and battle.anim_timer<=0 then
			if battle.battle_select == 1 then
				--attack
				local dmg=p.atk+flr(rnd(3))
				battle.enemy.hp-=dmg
				battle.message="you hit for "..dmg.."!"
				battle.anim_timer=30
				battle.state=battle_state.enemy_turn
			elseif battle.battle_select==2 then
				--heal
				local heal=4+flr(rnd(4))
				p.hp=min(p.hp+heal,p.maxhp)
				battle.message="healed "..heal.." hp!"
				battle.anim_timer=30
				battle.state=battle_state.enemy_turn
			end
			--check win
			if battle.enemy.hp<=0then
				battle.enemy.hp=0
				battle.state=battle_state.win
				battle.message="you won!"
				slime_defeated=true
				battle.anim_timer=60
				return
			end
		end
	elseif battle.state==battle_state.enemy_turn then
		--wait for animation, then enemy acts
		if battle.anim_timer<=0 then
			local dmg=battle.enemy.atk+flr(rnd(3))
			p.hp-=dmg
			battle.message=battle.enemy.name.." hits for "..dmg.."!"
			battle.anim_timer=30
			battle.state=battle_state.player_turn
			
			--check lose
			if p.hp<=0 then
				p.hp=0
				battle.state=battle_state.lose
				battle.message="you lost..."
			end
		end
	else
		--go back to the game
		if battle.anim_timer<=0 then
			_update=update_game 
		 _draw=draw_game					
		end
	end
end

function draw_battle()
	cls()
	--screen
	rectfill(60,10,100,50,3)
	spr(166,74,20)
	--enemy
	print(battle.enemy.name,60,55,7)
	draw_hp_bar(60,62,battle.enemy.hp,battle.enemy.maxhp,8)
	--player
	print("????",4,80,7)
	draw_hp_bar(4,87,p.hp,p.maxhp,11)
	--message box
	rectfill(0,96,127,127,0)
	rect(0,96,127,127,7)
	print(battle.message,4,100,7)
	--action menu (player turn only)
	if battle.state==battle_state.player_turn then
		print((battle.battle_select==1 and ">" or " ").."attack",4,110,7)
		print((battle.battle_select==2 and ">" or " ").."heal",4,118,7) 
	end
	
	--win/lose overlay
	if battle.state==battle_state.win or battle.state==battle_state.lose then
		local col=battle.state==battle_state.win and 11 or 8
		print(battle.message,44,60,col)
	end
end

function draw_hp_bar(x,y,hp,maxhp,col)
	local w=40
	rect(x,y,x+w,y+4,7)
	local fill=flr((hp/maxhp)*w)
	rectfill(x+1,y+1,x+fill,y+3,col)
	print(hp.."/"..maxhp,x+w+2,y,7)
end
__gfx__
000000000dd66600000000004444444433344454335d5dd333333333335ddd536644446666444466a782287a66666666ddbbbb333dddbb3d3333333333377333
000000000dd66607000000004ffffff133444544335ddd5333333333335d5dd36647746666cccc66799aa997666666663bdddbddddbbddb33337733363377337
007007000d111607000000004f1ff1f13444544433dd5d5355d555d55d5d5d536686686666cccc6689aaaa98665666663bbbbd133bbbdbdd3337733336666773
000770000dd16607000000004f1f1ff14f454445335d5d53dddddddddddddd536688886666cccc662aa77aa266666566ddbbdd133bddb1d33366633333373333
000770000add6907000000004ffffff1f4f4f454335d5dd3555d555d555d55d36688886666cccc662aa77aa24666666433dd11dd33db11333607073334777433
0070070007a9996100000000411111113f5f4f44335ddd53ddddddddddddddd36688886666c66c6689aaaa9844444444333dd33ddd34ddd33461047334010433
000000000a9dd6010000000033341333f4f5f44333dd5d535d555d555d555d536688886666477466799aa997444444443dd42dd333dd233d3344443333444433
0000000099d0d00000000000333410033f5f4433335d5d53ddddddddddddddd36644446666444466a782287a44444444d34422333d4422333334433333344333
33333333333333333311133333c33333333333e33399993333bbbb3333333333333333336666666622a222a222a262a233333933339333334444444462466666
3333333333b33333315551333cac333333333b3b399999933bbbbbb33bbbbbb3333333336666566622a222a222a767a233933993399333931144444444466666
333333333b3b33331556551333c33c333e333333399999833bbbbb13bebbbbeb3b333b33666556662a222a222426662439939a9339a939a34444444414456666
33333333333333b3156555133333cac3b3b33333399998833bbbb113b2bbbb2b33b3b331665555662a222a222a44444299a9aaa93aa939a94444445444466666
3333333333333b3b1555552133333c333333e3333398883333b11133bbbbebbbb3bbbb136651156622a222a222a222a29aaaa7a99a7aa7a94444444444466666
33333333333b333312555521333c3333333b3b333334233333342333bbeb2bb13bbbbb136654456622a222a222a222a2977a77799777a7794444444444466666
3333333333b3b3333155221333cac333333333e33334233333342333bb2bbb113bbbb113665555662a222a222a222a2234444449944444431144444414666666
333333333333333333333333333c333333333b3b33442233334422333bbb111334343423665665662a222a222a222a2235555553355555534444444446666666
11111111111c11111111111111111131111111111111333333331111344444433333333344444444000000000000000044666644446666444a4444a44a4aa4a4
111111111cc1c111115551111111133c111111111111113333111111334444433355533344444444000000000000000046555d6446555d644a4444a415199151
11111111111111c115565511111133c1111111111111111331111111334444435544453344444444000000000000000046cccc644655d5644a4444a411111111
111111111111cc1c156555111311cc11111ccc111111111331111111334444454444445544444444000000000000000046cccc6446cccc644a4444a411111111
111111111111111115555521c33111111cc111c1111111111111111133444444444444444444444400000000000000004d6666544d666654aaa99aaa15111151
1111111111cc1111c255552c1c33111111111111111111111111111135444444444444444444444400000000000000004dd5d5144dd5d514191991914a4444a4
11111111cc11c1111c5522c111cc1111111111111111111111111111344444444444444444444444000000000000000044dd554444dd55444a4444a44a4444a4
111111111111111111cccc1111111111111111111111111111111111344444444444444444444444000000000000000044d5d14444d5d1444a4444a44a4444a4
6666666666666666656665666664666676777677777777779999999933444444444444443444444434444443000000000000000000000000333233233bb2bb2b
66666666666666665555555566666666666666667f777777994999993344444444444444334444443344444300000000000000000000000033232332bb2b2bb2
666666666656666666656665666666567776777677777777999999493344444444444444334444443544444300000000000000000000000032333332b2b333b2
6666666666666566555555556666666666666666777777f7944499993344444444444444334444445444444500000000000000000000000032333323b2b3bb2b
6666666666666666656665666666666676777677777777779944499935444444444444443344444444444444000000000000000000000000332323233b2b2b2b
6666666666666666555555556656669666666666777777779999949934444444344444443544444444444444000000000000000000000000332332333b2bb2b3
6666666666665666666566656666666677767776777f777799499999344433443333334434444444444444440000000000000000000000003332333333b2bb33
666666666666666655555555666666666666666677777777999999493333333333333333344444444444444400000000000000000000000033332333333b2b33
0005555555555555dd66655555555555000555557070755555555555000000000000000000000000000000000000000000000000000000000000000000000000
0557777777777777dd66699999999999055999997777722222222222000000000000000000000000000000000000000000000000000000000000000000000000
0575555555555555d111655555555555059555557272755555555555000000000000000000000000000000000000000000000000000000000000000000000000
5755111111111111dd16611111111111595511115777111111111111000000000000000000000000000000000000000000000000000000000000000000000000
57511111111111115dd6111111111111595111115251111111111111000000000000000000000000000000000000000000000000000000000000000000000000
57511111111111115951111111111111595111115251111111111111000000000000000000000000000000000000000000000000000000000000000000000000
57511111111111115951111111111111595111115251111111111111000000000000000000000000000000000000000000000000000000000000000000000000
57511111111111115951111111111111595111115251111111111111000000000000000000000000000000000000000000000000000000000000000000000000
575111111111111159511111dd666555000555555251111166666555000000000000000000000000000000000000000000000000000000000000000000000000
575111111111111159511111dd66677705522222525111116b6b6777000000000000000000000000000000000000000000000000000000000000000000000000
575111111111111159511111d1116555052555555251111166666555000000000000000000000000000000000000000000000000000000000000000000000000
575111111111111159511111dd166111525511115251111156661111000000000000000000000000000000000000000000000000000000000000000000000000
5751111111111111595111115dd61111525111115251111157511111000000000000000000000000000000000000000000000000000000000000000000000000
57511111111111115951111157511111525111115251111157511111000000000000000000000000000000000000000000000000000000000000000000000000
57511111111111115951111157511111525111115251111157511111000000000000000000000000000000000000000000000000000000000000000000000000
57511111111111115951111157511111525111115251111157511111000000000000000000000000000000000000000000000000000000000000000000000000
03555555022555554404455522225555000000000000000000000000000000000000000000000000000000000000000000000000000000000000000000000000
0337777702f7777742024777f22f7777000000000000000000000000000000000000000000000000000000000000000000000000000000000000000000000000
3333555522f5555528882555ffff5555000000000000000000000000000000000000000000000000000000000000000000000000000000000000000000000000
4ff4111122221111898981114ff4f111000000000000000000000000000000000000000000000000000000000000000000000000000000000000000000000000
54411111228811112888211142242111777777770000000000000000000000000000000000000000000000000000000000000000000000000000000000000000
5751111157511111528211114444f111077777700000000000000000000000000000000000000000000000000000000000000000000000000000000000000000
57511111575111115888111157511111007777000000000000000000000000000000000000000000000000000000000000000000000000000000000000000000
57511111575111115751111157511111000770000000000000000000000000000000000000000000000000000000000000000000000000000000000000000000
00000000000000000000000000000000000000000000000000000000000000000000000000000000000000000000000000000000000000000000000000000000
00000000000000000000000000000000000000000000000000000000000000000000000000000000000000000000000000000000000000000000000000000000
00000000000000000000000000000000000000000000000000000000000000000000000000000000000000000000000000000000000000000000000000000000
00000000000000000000000000000000000000000000000000000000000000000000000000000000000000000000000000000000000000000000000000000000
00000000000000000000000000000000000000000000000000000000000000000000000000000000000000000000000000000000000000000000000000000000
00000000000000000000000000000000000000000000000000000000000000000000000000000000000000000000000000000000000000000000000000000000
00000000000000000000000000000000000000000000000000000000000000000000000000000000000000000000000000000000000000000000000000000000
00000000000000000000000000000000000000000000000000000000000000000000000000000000000000000000000000000000000000000000000000000000
0004f0000001100000044000000aa000000000000000000000000000000000000003f00400066000000220040008600600086006000d6006000d600600000000
000ff000000440000004f00000aaf000000000000000000000000000000000000003f7040066f0000002f004008df006008d4006000df006000d400600000000
00222000009990000044f000000af000000000000000000000322000000aa000003330040006f0000022f0040085500600855006001110050011100500000000
002222f0009999400042e0000001c00000099000000110000232200000aaaa000033333f000530000022288f005566f500556645001166f50011664500000000
0022f000009940000002200000011000000ff00000044000022440000a0ff0a000033f040005500000228f04055d6005055d6005011d6005011d600500000000
0055500000ddd00000022f0000011f0000fccf00004aa4000043340000feef000003300400055f000028800405ddd00005ddd00001ddd00501ddd00500000000
0050500000d0d0000022ee000011cc000005500000055000000220000002200000333304005533000028880405d0d00005d0d00001d0d00501d0d00500000000
0050500000d0d0000222eee00111ccc00005050000050500000202000002020003333330055533300228888050d0d00050d0d00010d0d00010d0d00000000000
00000000000000000000000000000000000000000000000000000000000000000000000000000000000000000000000000000000000000000000000000000000
00000000000000000000000000000000000000000000000000000000000000000000000000000000000000000000000000000000000000000000000000000000
00000000000000000000000000000000000000000000000000000000000000000000000000000000000000000000000000000000000000000000000000000000
00000000000000000000000000000000000000000000000000000000000000000000000000000000000000000000000000000000000000000000000000000000
00000000000000000000000000000000000000000000000000000000000000000000000000000000000000000000000000000000000000000000000000000000
00000000000000000000000000000000000000000000000000000000000000000000000000000000000000000000000000000000000000000000000000000000
00000000000000000000000000000000000000000000000000000000000000000000000000000000000000000000000000000000000000000000000000000000
00000000000000000000000000000000000000000000000000000000000000000000000000000000000000000000000000000000000000000000000000000000
00077000000330000002220000054400d000000d0004300000000000000110000000000000000000000000000000000000000000000000000707070000000000
0007700600033300000f2f005004450550d00d050003300000000000000111000000000000000000000000000000000000000000000000000777770600000000
0066600600434000022444ff445444545505505500222000000c0000004140000000000000000000000000000000000000000000000000000777770600000000
06070706003434330244444f44445444555555550022223000d7c000001414110000000000000000000000000000000000000000000000000727270600000000
60777075004443060f04440f4404440555055055002223000d7ccc00004441060000000000000000000000000000000000000000000000000177710600000000
0006000503555600000555005505450450055005005550000c1c1c00015556000000000000000000000000000000000000000000000000000111115200000000
0060600033505000000f0f0000040400d055550d005050000dcccd00115050000000000000000000000000000000000000000000000000000115550200000000
0060600030303000000f0f0000050500005005000050500000000000101010000000000000000000000000000000000000000000000000001150500000000000
0000000000000000000000000000000000000000000000000000000000000000000000000000000000000000000000000000000000000000000aa000000aa000
000000000000000000000000000000000000000000000000000000000000000000000000000000000000000000000000000000000000000000aaf00000aaf000
000000000000000000000000000000000000000000000000000000000000000000000000000000000000000000000000000000000000000010aaf00070aaf000
000000000000000000000000000000000000000000000000000000000000000000000000000000000000000000000000000000000000000011a6700077a67000
0000000000000000000000000000000000000000000000000000000000000000000000000000000000000000000000000000000000000000111666f0777666f0
000000000000000000000000000000000000000000000000000000000000000000000000000000000000000000000000000000000000000011066f0077066f00
00000000000000000000000000000000000000000000000000000000000000000000000000000000000000000000000000000000000000001006700070067000
00000000000000000000000000000000000000000000000000000000000000000000000000000000000000000000000000000000000000000066770000667700
05440000000044500544000000004450000000000000000000000000000000000000000000000000000000000000000000000000000000000000000000000000
05400000000004500540000000000450000000000000000000000000000000000000000000000000000000000000000000000000000000000000000000000000
00540000000045000054000000004500000000222200000000000000000000000000000000000000000000000000000000000000000000000000000000000000
00544000000445000054400000044500000000f22f00000000000000000000000000000000000000000000000000000000000000000000000000000000000000
00055420024550000005542002455000000000ffff00000000000000000000000000000000000000000000000000000000000000000000000000000000000000
0000228228220000000022822822000000022f4ff4f2200000000000000000000000000000000000000000000000000000000000000000000000000000000000
02202288882202200220226666220220002f22422422f24000000000000000000000000000000000000000000000000000000000000000000000000000000000
08829528825928800882826226282880022ff444444ffff000000000c00000000000000000000000000000000000000000000000000000000000000000000000
002899288299820000282629226282000ff0444444440ff00000000dcc0000000000000000000000000000000000000000000000000000000000000000000000
00288288882882000028262a926282000ff0044444400ff0000000d7ccc000000000000000000000000000000000000000000000000000000000000000000000
000288888888200000022299a9222000000004444440044000000d7ccccc00000000000000000000000000000000000000000000000000000000000000000000
00002288882200000000229a9a220000000005555550044000000cc0c0cc00000000000000000000000000000000000000000000000000000000000000000000
00002828828200000000299aa9a20000000005555550044000000dcccccd00000000000000000000000000000000000000000000000000000000000000000000
0000028888200000000a09aaa9909000000002f002f0454400000000000000000000000000000000000000000000000000000000000000000000000000000000
00000028820000000000099a99a00000000002200f20445400000000000000000000000000000000000000000000000000000000000000000000000000000000
000000022000000000909a999a990a0000000ff00ff0044000000000000000000000000000000000000000000000000000000000000000000000000000000000
00000000000000000000000000000000000000000000000000000000000000000000000000000000000000000000000000000000000000000000000000000000
00000000000000000000000000000000000000000000000000000000000000000000000000000000000000000000000000000000000000000000000000000000
0000000000000000000000000000000000000000000000000000000000000000000000000000000000000000000000000000000000000000000c000000000000
000000000000000000000000000000000000000000000000000000000000000000000000000000000000000000000000000000000000000000d7c00000000000
00000000000000000000000000000000000000000000000000000000000000000000000000000000000000000000000000000000000000000d7ccc0000000000
00000000000000000000000000000000000000000000000000000000000000000000000000000000000000000000000000000000000000000c1c1c0000000000
00000000000000000000000000000000000000000000000000000000000000000000000000000000000000000000000000000000000000000dcccd0000000000
__gff__
0000000000000000000000000000000000000000000000000000000000000400000000000000000000000000000000000000000000000000000000000000000000000000000000000000000000000000000000000000000000000000000000000000000000000000000000000000000000000000000000000000000000000000
0000000000000000000000000000000000000000000000000000000000000000000000000000000000000000000000000000000000000000000000000000000000000000000000000000000000000000000000000000000000000000000000000000000000000000000000000000000000000000000000000000000000000000
__map__
3434343434043232323232161616051610101010101010102020222020202020000000000000000000000000000000000000000000000000000000000000000000000000000000000000000000000000000000000000000000000000000000000000000000000000000000000000000000000000000000000000000000000000
34350a3534043208331932101610052e10121010101020202020202020212020000000000000000000000000000000000000000000000000000000000000000000000000000000000000000000000000000000000000000000000000000000000000000000000000000000000000000000000000000000000000000000000000
340b1b0b34103233333332101010051010101010202022202021202020201010000000000000000000000000000000000000000000000000000000000000000000000000000000000000000000000000000000000000000000000000000000000000000000000000000000000000000000000000000000000000000000000000
340b1a0b34103233333332101010051010102020202020202020202010101010000000000000000000000000000000000000000000000000000000000000000000000000000000000000000000000000000000000000000000000000000000000000000000000000000000000000000000000000000000000000000000000000
34341a3434103232333232101016051020202020202020202022201010101110000000000000000000000000000000000000000000000000000000000000000000000000000000000000000000000000000000000000000000000000000000000000000000000000000000000000000000000000000000000000000000000000
1717271717101413271413141010051020212020202021201010101012101010000000000000000000000000000000000000000000000000000000000000000000000000000000000000000000000000000000000000000000000000000000000000000000000000000000000000000000000000000000000000000000000000
10102728282828283a2828131417051020202020201010101010101010101010000000000000000000000000000000000000000000000000000000000000000000000000000000000000000000000000000000000000000000000000000000000000000000000000000000000000000000000000000000000000000000000000
04043717171039292c2929323232051020201010101010111010101011101010000000000000000000000000000000000000000000000000000000000000000000000000000000000000000000000000000000000000000000000000000000000000000000000000000000000000000000000000000000000000000000000000
3232313232132929292929313132051010101010111010101010101010101010000000000000000000000000000000000000000000000000000000000000000000000000000000000000000000000000000000000000000000000000000000000000000000000000000000000000000000000000000000000000000000000000
3231313119323829292932313132051010101010101010101010101010101010000000000000000000000000000000000000000000000000000000000000000000000000000000000000000000000000000000000000000000000000000000000000000000000000000000000000000000000000000000000000000000000000
3231313131321039292932310932051010101010101012101010101012101010000000000000000000000000000000000000000000000000000000000000000000000000000000000000000000000000000000000000000000000000000000000000000000000000000000000000000000000000000000000000000000000000
3209313131321439292932323232051110101010101010101010101010101010000000000000000000000000000000000000000000000000000000000000000000000000000000000000000000000000000000000000000000000000000000000000000000000000000000000000000000000000000000000000000000000000
3232323232321039292910100404051010101010101010101110101010101010000000000000000000000000000000000000000000000000000000000000000000000000000000000000000000000000000000000000000000000000000000000000000000000000000000000000000000000000000000000000000000000000
0606060606060629292906060606071010101110101010101010101010101210000000000000000000000000000000000000000000000000000000000000000000000000000000000000000000000000000000000000000000000000000000000000000000000000000000000000000000000000000000000000000000000000
10101c101110102929291c101010101010101010101010101012101010111010000000000000000000000000000000000000000000000000000000000000000000000000000000000000000000000000000000000000000000000000000000000000000000000000000000000000000000000000000000000000000000000000
10101010101c1029292910101110161610101010101010101010101011101010000000000000000000000000000000000000000000000000000000000000000000000000000000000000000000000000000000000000000000000000000000000000000000000000000000000000000000000000000000000000000000000000
